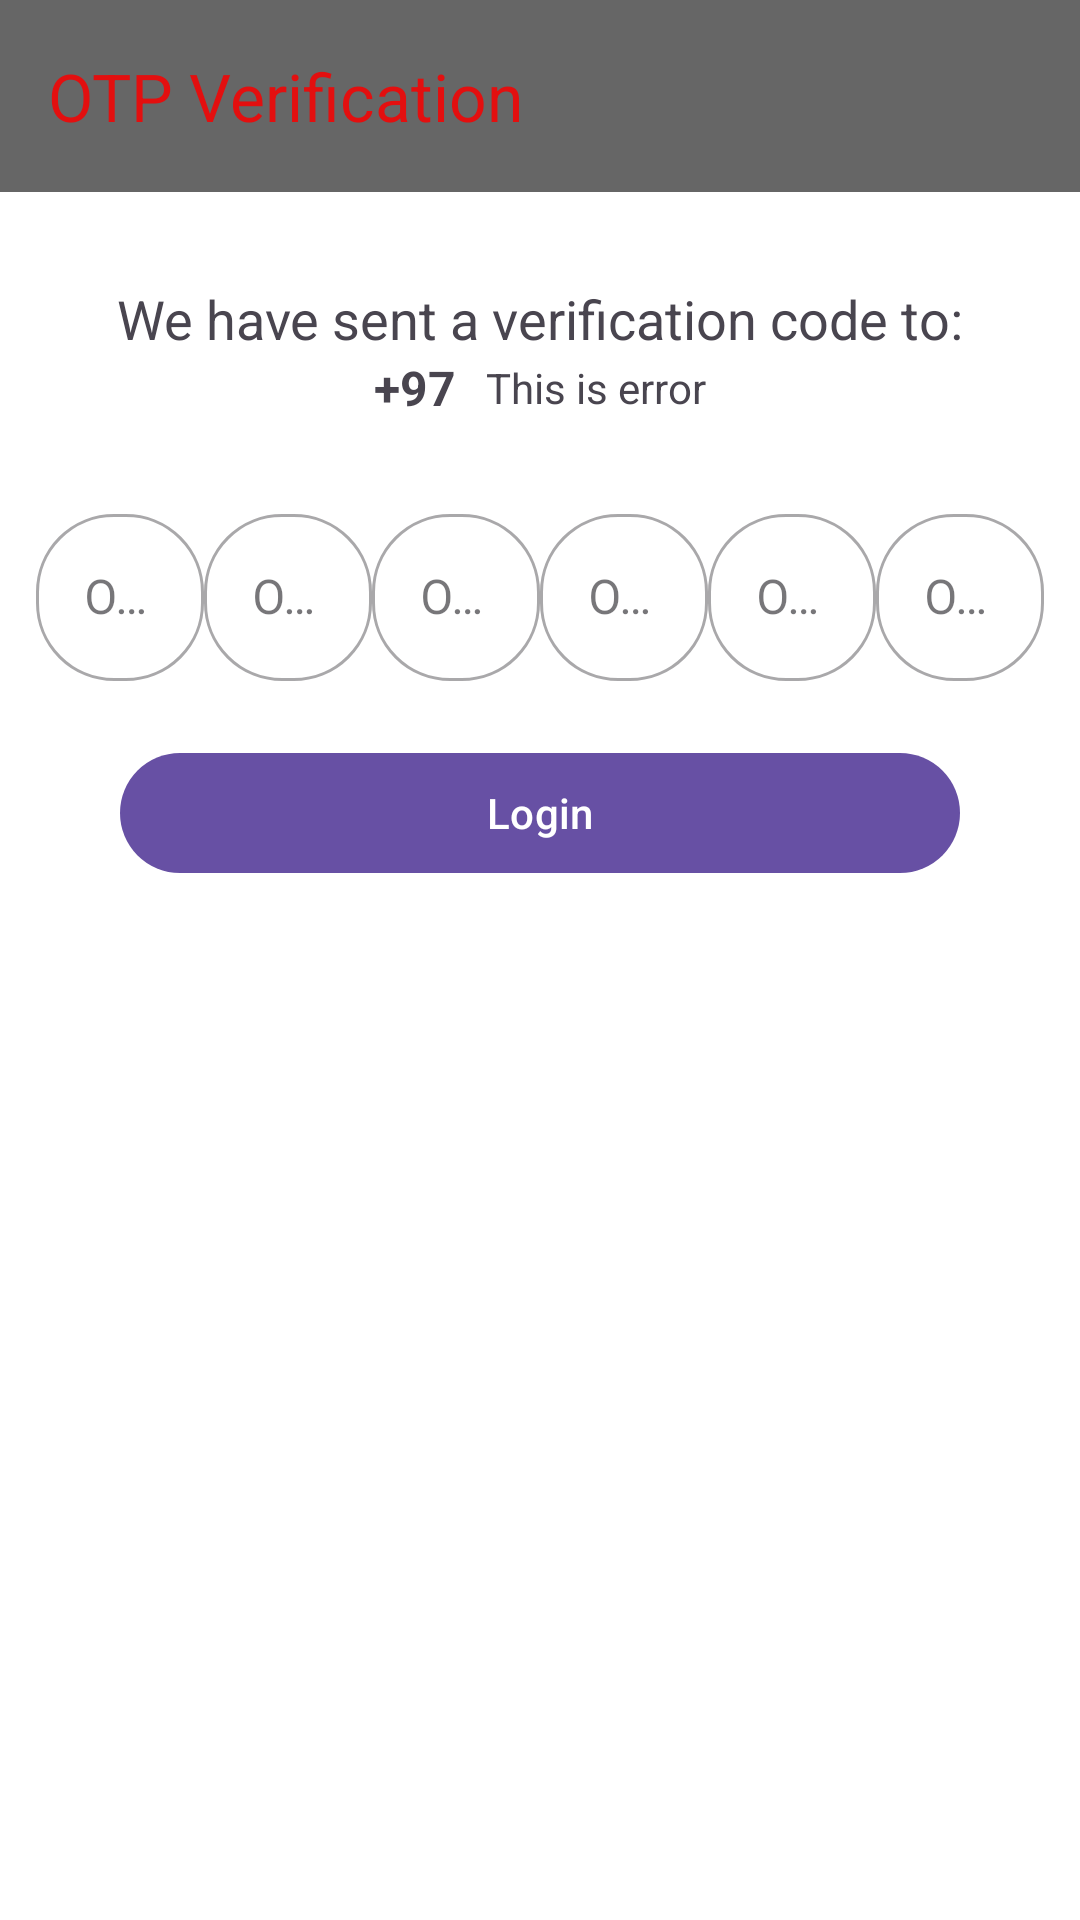

Reconstruct the res/layout file that produces this screen, plus the resources it refers to.
<!-- AndroidManifest.xml: application theme Theme.UserBlinketclone -->
<!-- res/layout/fragment_o_t_p.xml -->
<?xml version="1.0" encoding="utf-8"?>
<androidx.constraintlayout.widget.ConstraintLayout
    xmlns:android="http://schemas.android.com/apk/res/android"
    xmlns:tools="http://schemas.android.com/tools"
    xmlns:app="http://schemas.android.com/apk/res-auto"
    android:layout_width="match_parent"
    android:background="@color/background_primary"
    android:layout_height="match_parent"
    tools:context=".auth.OTPFragment">

    <androidx.appcompat.widget.Toolbar
        android:id="@+id/tbOTPFragment"
        android:layout_width="match_parent"
        android:layout_height="wrap_content"
        app:title="OTP Verification"
        android:background="@color/text_tertiary"
        app:titleTextColor="#E30F0F"
        app:navigationIcon="@drawable/baseline_arrow_back_24"
        app:layout_constraintEnd_toEndOf="parent"
        app:layout_constraintTop_toTopOf="parent"
        app:layout_constraintStart_toStartOf="parent"/>



    <LinearLayout
        android:layout_width="match_parent"
        android:layout_height="wrap_content"
        android:orientation="vertical"
        android:gravity="center"
        app:layout_constraintEnd_toEndOf="parent"
        app:layout_constraintStart_toStartOf="parent"
        android:layout_marginTop="30dp"
        app:layout_constraintTop_toBottomOf="@id/tbOTPFragment">

        <TextView
            android:layout_width="wrap_content"
            android:layout_height="wrap_content"
            android:layout_gravity="center"
            android:text="We have sent a verification code to:"
            android:textSize="18sp"/>

        <LinearLayout
            android:layout_width="match_parent"
            android:layout_height="wrap_content"
            android:gravity="center"
            android:orientation="horizontal">

            <TextView
                android:layout_width="wrap_content"
                android:layout_height="wrap_content"
                android:text="+97"
                android:textStyle="bold"
                android:textSize="16sp"/>

            <TextView
                android:layout_width="wrap_content"
                android:layout_height="wrap_content"
                android:layout_marginLeft="10dp"
                android:text="This is error"
                android:id="@+id/tvNumber"/>
        </LinearLayout>

        <LinearLayout
            android:layout_width="match_parent"
            android:layout_height="wrap_content"
            android:orientation="horizontal"
            android:weightSum="6"
            android:layout_marginTop="26dp"
            android:layout_marginHorizontal="12dp">

            <com.google.android.material.textfield.TextInputLayout
                android:layout_width="match_parent"
                android:layout_height="wrap_content"
                app:boxCornerRadiusBottomStart="26dp"
                app:boxCornerRadiusBottomEnd="26dp"
                app:boxCornerRadiusTopEnd="26dp"
                app:boxCornerRadiusTopStart="26dp"
                android:layout_weight="1"
                style="@style/Widget.MaterialComponents.TextInputLayout.OutlinedBox">

                <com.google.android.material.textfield.TextInputEditText
                    android:id="@+id/etOTP1"
                    android:layout_width="match_parent"
                    android:layout_height="wrap_content"
                    android:inputType="number"
                    android:hint="OTP Digit 1"/>
            </com.google.android.material.textfield.TextInputLayout>

            <com.google.android.material.textfield.TextInputLayout
                android:layout_width="match_parent"
                android:layout_height="wrap_content"
                app:boxCornerRadiusBottomStart="26dp"
                app:boxCornerRadiusBottomEnd="26dp"
                app:boxCornerRadiusTopEnd="26dp"
                app:boxCornerRadiusTopStart="26dp"
                android:layout_weight="1"
                style="@style/Widget.MaterialComponents.TextInputLayout.OutlinedBox">

                <com.google.android.material.textfield.TextInputEditText
                    android:id="@+id/etOTP2"
                    android:layout_width="match_parent"
                    android:layout_height="wrap_content"
                    android:inputType="number"
                    android:hint="OTP Digit 2"/>
            </com.google.android.material.textfield.TextInputLayout>

            <com.google.android.material.textfield.TextInputLayout
                android:layout_width="match_parent"
                android:layout_height="wrap_content"
                app:boxCornerRadiusBottomStart="26dp"
                app:boxCornerRadiusBottomEnd="26dp"
                app:boxCornerRadiusTopEnd="26dp"
                app:boxCornerRadiusTopStart="26dp"
                android:layout_weight="1"
                style="@style/Widget.MaterialComponents.TextInputLayout.OutlinedBox">

                <com.google.android.material.textfield.TextInputEditText
                    android:id="@+id/etOTP3"
                    android:layout_width="match_parent"
                    android:layout_height="wrap_content"
                    android:inputType="number"
                    android:hint="OTP Digit 3"/>
            </com.google.android.material.textfield.TextInputLayout>

            <com.google.android.material.textfield.TextInputLayout
                android:layout_width="match_parent"
                android:layout_height="wrap_content"
                app:boxCornerRadiusBottomStart="26dp"
                app:boxCornerRadiusBottomEnd="26dp"
                app:boxCornerRadiusTopEnd="26dp"
                app:boxCornerRadiusTopStart="26dp"
                android:layout_weight="1"
                style="@style/Widget.MaterialComponents.TextInputLayout.OutlinedBox">

                <com.google.android.material.textfield.TextInputEditText
                    android:id="@+id/etOTP4"
                    android:layout_width="match_parent"
                    android:layout_height="wrap_content"
                    android:inputType="number"
                    android:hint="OTP Digit 4"/>
            </com.google.android.material.textfield.TextInputLayout>

            <com.google.android.material.textfield.TextInputLayout
                android:layout_width="match_parent"
                android:layout_height="wrap_content"
                app:boxCornerRadiusBottomStart="26dp"
                app:boxCornerRadiusBottomEnd="26dp"
                app:boxCornerRadiusTopEnd="26dp"
                app:boxCornerRadiusTopStart="26dp"
                android:layout_weight="1"
                style="@style/Widget.MaterialComponents.TextInputLayout.OutlinedBox">

                <com.google.android.material.textfield.TextInputEditText
                    android:id="@+id/etOTP5"
                    android:layout_width="match_parent"
                    android:layout_height="wrap_content"
                    android:inputType="number"
                    android:hint="OTP Digit 5"/>
            </com.google.android.material.textfield.TextInputLayout>

            <com.google.android.material.textfield.TextInputLayout
                android:layout_width="match_parent"
                android:layout_height="wrap_content"
                app:boxCornerRadiusBottomStart="26dp"
                app:boxCornerRadiusBottomEnd="26dp"
                app:boxCornerRadiusTopEnd="26dp"
                app:boxCornerRadiusTopStart="26dp"
                android:layout_weight="1"
                style="@style/Widget.MaterialComponents.TextInputLayout.OutlinedBox">

                <com.google.android.material.textfield.TextInputEditText
                    android:id="@+id/etOTP6"
                    android:layout_width="match_parent"
                    android:layout_height="wrap_content"
                    android:inputType="number"
                    android:hint="OTP Digit 6"/>
            </com.google.android.material.textfield.TextInputLayout>
        </LinearLayout>

        <com.google.android.material.button.MaterialButton
            android:id="@+id/login"
            android:layout_marginStart="40dp"
            android:layout_marginEnd="40dp"

            android:layout_width="match_parent"
            android:layout_height="wrap_content"
            android:layout_gravity="center"
            android:layout_marginTop="20dp"
            android:layout_marginBottom="30dp"
            android:text="Login" />
    </LinearLayout>
</androidx.constraintlayout.widget.ConstraintLayout>
<!-- resources referenced by this layout -->
<resources>
  <color name="background_primary">#FFFFFF</color>
  <color name="text_tertiary">#666666</color>
  <style name="Theme.UserBlinketclone" parent="Base.Theme.UserBlinketclone" />
  <style name="Base.Theme.UserBlinketclone" parent="Theme.Material3.DayNight.NoActionBar">
          
          
      </style>
</resources>
